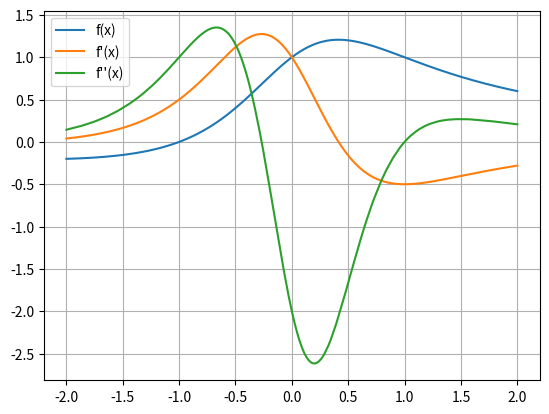

The matplotlib source for this figure:
import numpy as np
import matplotlib.pyplot as plt

dx = 1E-5

def derivert(f, x):
  return (f(x + dx) - f(x)) / dx

def andrederivert(f, x):
  return (f(x + 2*dx) - 2*f(x + dx) + f(x)) / dx**2

def f(x):
    return (x + 1) / (x**2 + 1)

x = np.arange(-2.0, 2.0, dx)

funk = f(x)

deriv = derivert(f,x)

dobbel = andrederivert(f, x)

fig, ax = plt.subplots()

ax.plot( x, funk, label='f(x)')
ax.plot( x, deriv, label="f'(x)")
ax.plot( x, dobbel, label="f''(x)")
ax.grid()

plt.legend() # viser navn på de ulike grafene

plt.show()
    
    
  
  
